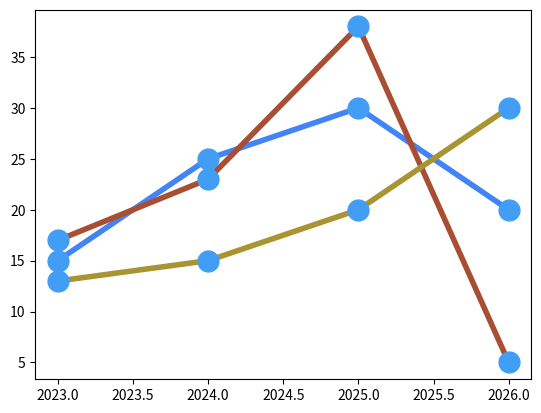

The matplotlib source for this figure:
import  matplotlib.pyplot as plt
import numpy as np


x = np.array([2023, 2024, 2025, 2026])
y1 = np.array([15, 25, 30, 20])
y2 = np.array([17,23, 38, 5])
y3 = np.array([13, 15, 20, 30])


line_style = dict(marker = ".",
                markersize = 30,
                markerfacecolor= "#429ef5",
                markeredgecolor = "#429ef5",
                linestyle = "solid",
                linewidth=4)

plt.plot(x, y1, color = "#4284f5", **line_style)
plt.plot(x, y2, color="#a84e32", **line_style)
plt.plot(x, y3, color ="#a89532", **line_style)

plt.show()
